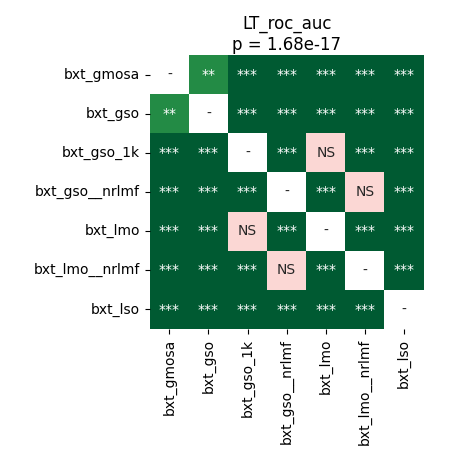

Values plotted in this chart, from the file beside it:
	bxt_gmosa	bxt_gso	bxt_gso_1k	bxt_gso__nrlmf	bxt_lmo	bxt_lmo__nrlmf	bxt_lso
bxt_gmosa	1.0	0.002968	3.5603841145833336e-05	3.5603841145833336e-05	3.5603841145833336e-05	3.5603841145833336e-05	3.5603841145833336e-05
bxt_gso	0.002968	1.0	3.5603841145833336e-05	3.5603841145833336e-05	3.5603841145833336e-05	3.5603841145833336e-05	3.5603841145833336e-05
bxt_gso_1k	3.5603841145833336e-05	3.5603841145833336e-05	1.0	3.5603841145833336e-05	0.1362	3.5603841145833336e-05	3.5603841145833336e-05
bxt_gso__nrlmf	3.5603841145833336e-05	3.5603841145833336e-05	3.5603841145833336e-05	1.0	3.5603841145833336e-05	0.8603	3.5603841145833336e-05
bxt_lmo	3.5603841145833336e-05	3.5603841145833336e-05	0.1362	3.5603841145833336e-05	1.0	3.5603841145833336e-05	3.5603841145833336e-05
bxt_lmo__nrlmf	3.5603841145833336e-05	3.5603841145833336e-05	3.5603841145833336e-05	0.8603	3.5603841145833336e-05	1.0	3.5603841145833336e-05
bxt_lso	3.5603841145833336e-05	3.5603841145833336e-05	3.5603841145833336e-05	3.5603841145833336e-05	3.5603841145833336e-05	3.5603841145833336e-05	1.0
